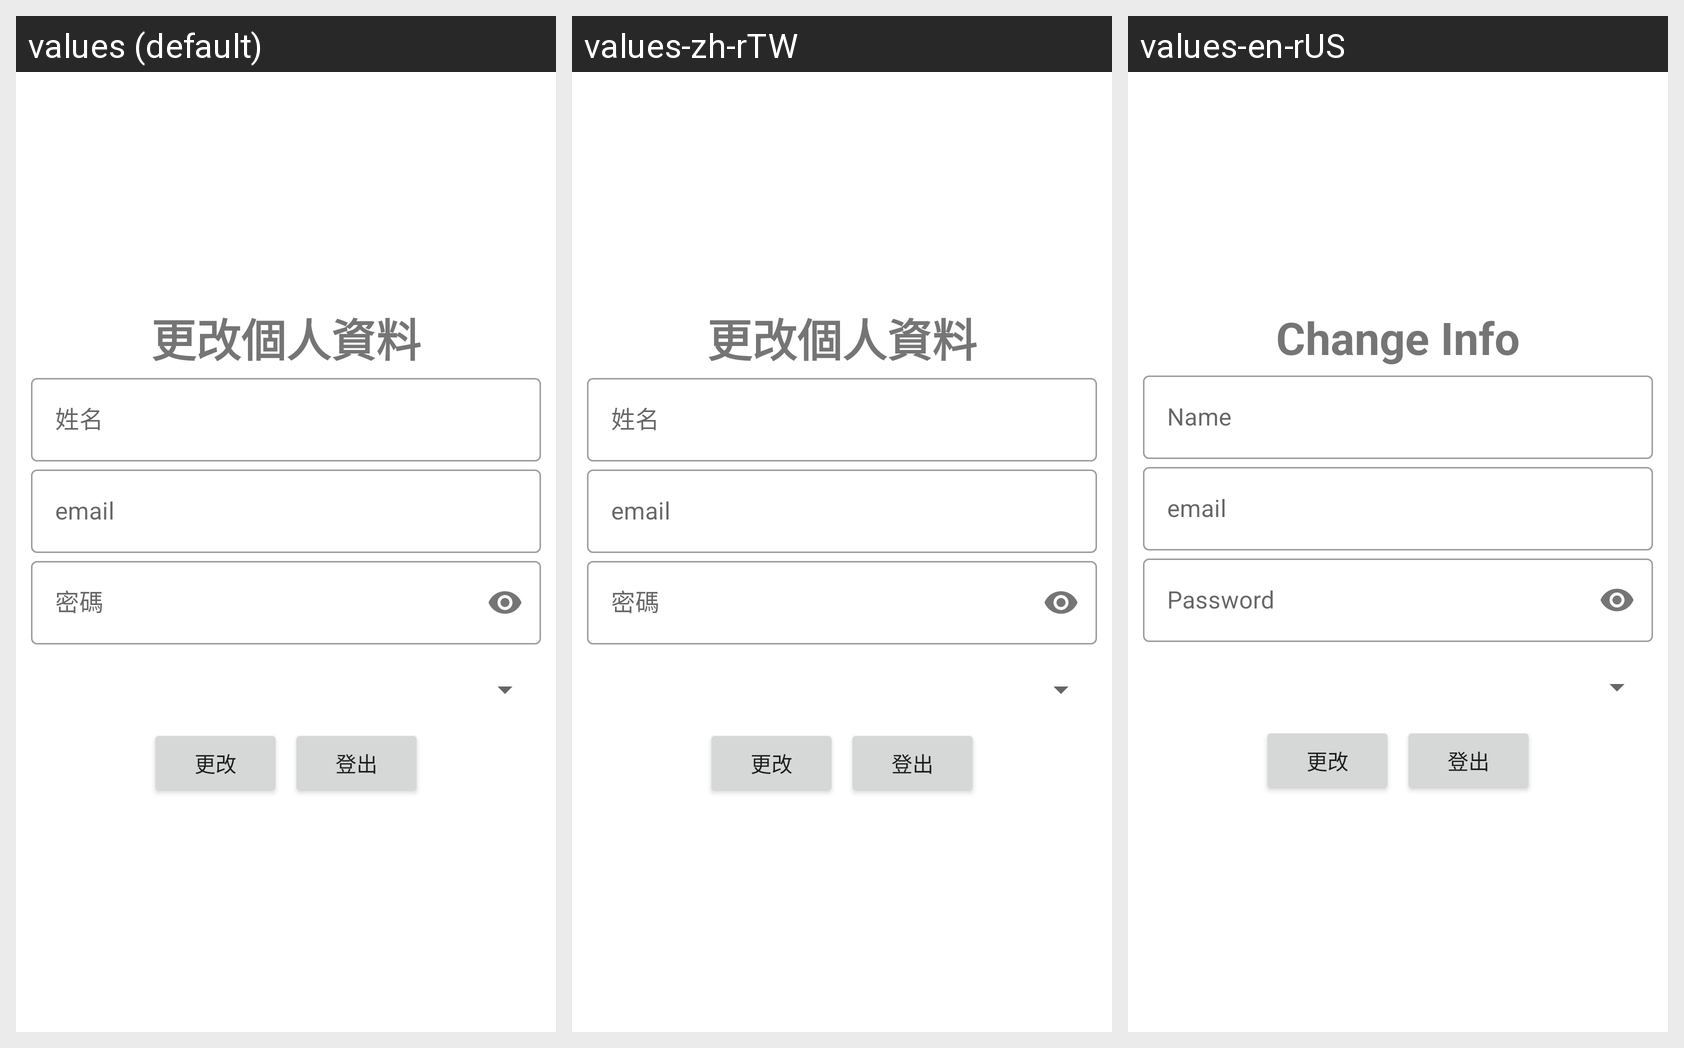

The same Android screen rendered under several of its app's locales, left to right. List the strings drawn on it with the default value and each locale's translation.
Android screen res/layout/fragment_person_info.xml rendered under 3 locales, left to right: values (default), values-zh-rTW, values-en-rUS. Device: Nexus 5 (rendered at 1080×1920; each locale shown at half size, 540×960, under a caption strip naming it); theme Theme.S5_0711.
Strings drawn on this screen, with the default value and each locale's value (text and hints the layout hard-codes, and strings that could not be matched under every locale, appear in the picture but are not listed):

changeinfo
  values: 更改個人資料
  values-zh-rTW: 更改個人資料  [not translated; the default value is used]
  values-en-rUS: Change Info

name
  values: 姓名
  values-zh-rTW: 姓名
  values-en-rUS: Name

wd
  values: 密碼
  values-zh-rTW: 密碼
  values-en-rUS: Password
